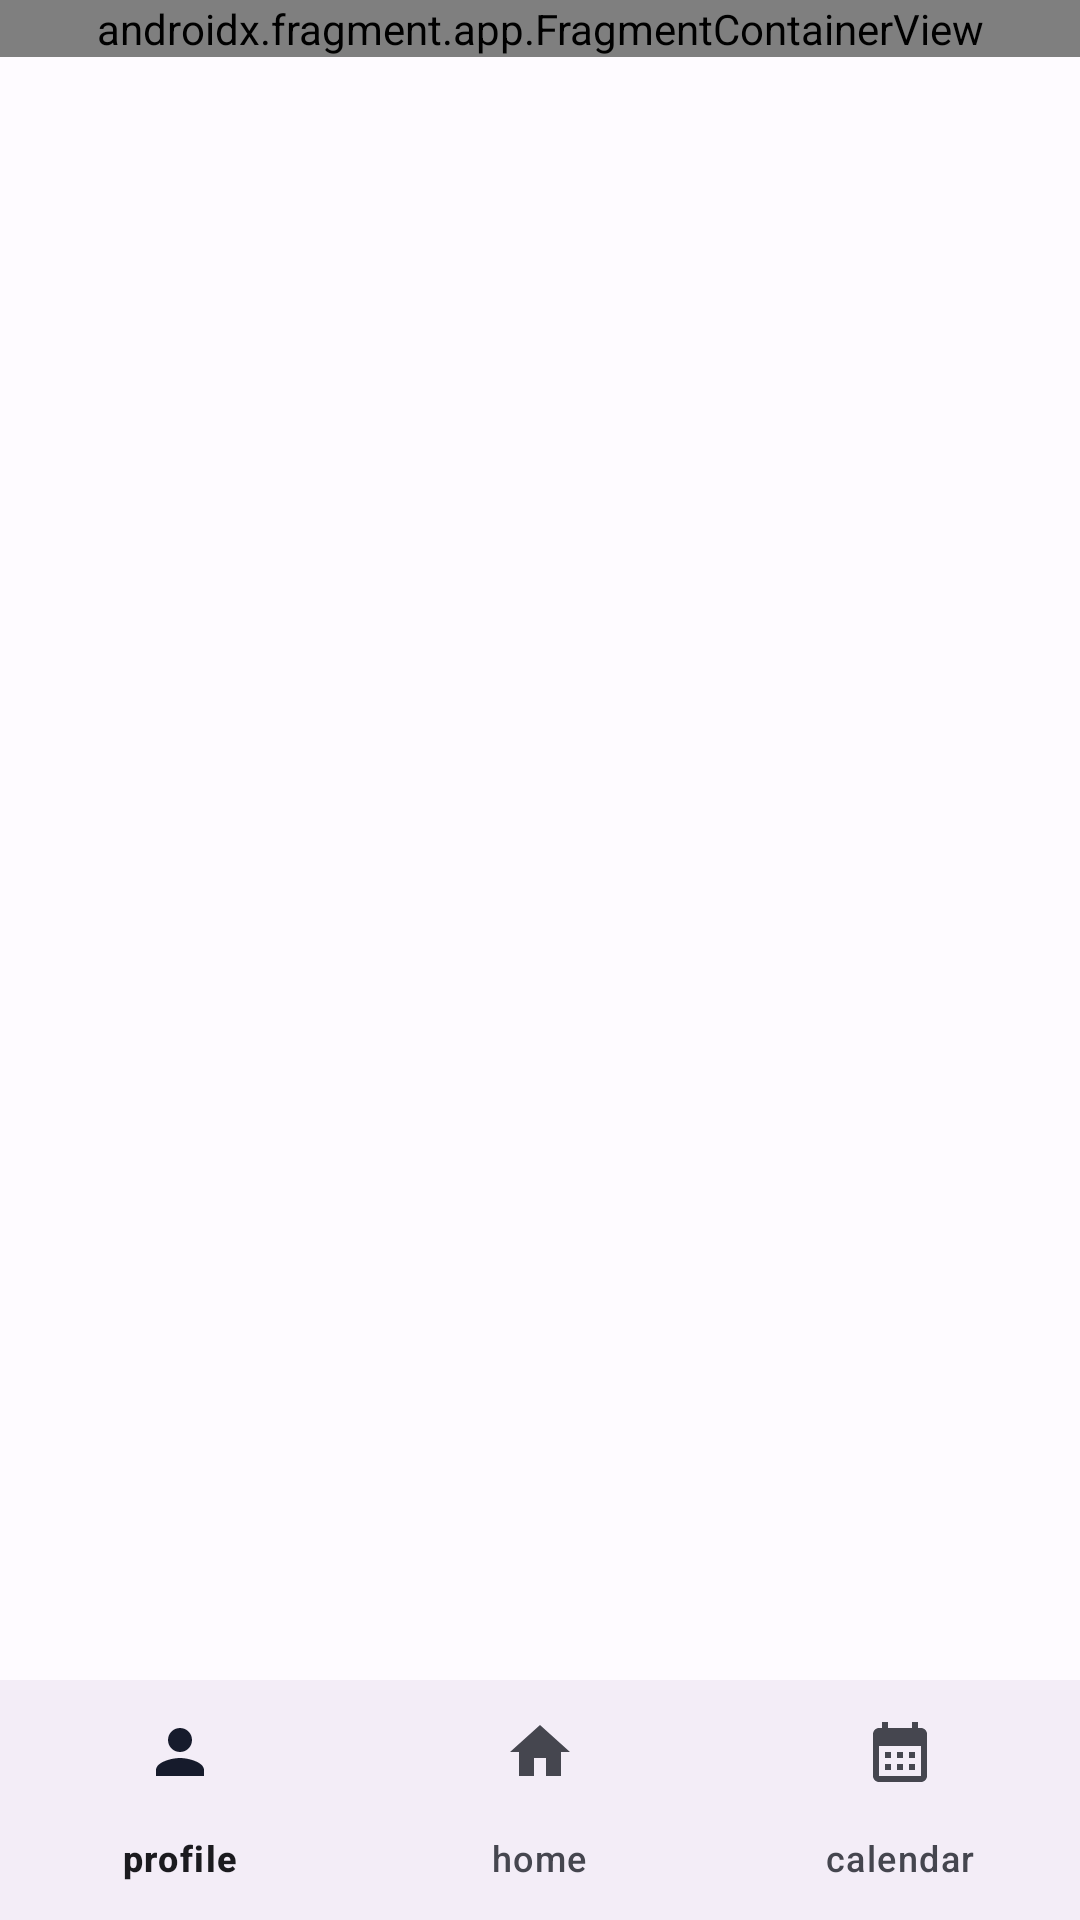

Write the Android layout XML for this screen, with the resource values it uses.
<!-- AndroidManifest.xml: application theme Theme.CapstoneYogain -->
<!-- res/layout/activity_main.xml -->
<?xml version="1.0" encoding="utf-8"?>
<androidx.constraintlayout.widget.ConstraintLayout xmlns:android="http://schemas.android.com/apk/res/android"
    xmlns:app="http://schemas.android.com/apk/res-auto"
    xmlns:tools="http://schemas.android.com/tools"
    android:layout_width="match_parent"
    android:layout_height="match_parent"
    tools:context=".presentation.main.MainActivity">

    <androidx.fragment.app.FragmentContainerView
        android:id="@+id/nav_host_fragment"
        android:name="androidx.navigation.fragment.NavHostFragment"
        android:layout_width="match_parent"
        android:layout_height="0dp"
        android:layout_weight="1"
        app:defaultNavHost="true"
        app:navGraph="@navigation/navgraph"
        tools:ignore="MissingConstraints" />

    <com.google.android.material.bottomnavigation.BottomNavigationView
        android:id="@+id/bottom_nav"
        android:layout_width="match_parent"
        android:layout_height="wrap_content"
        android:layout_gravity="bottom"
        app:layout_constraintEnd_toEndOf="parent"
        app:layout_constraintStart_toStartOf="parent"
        app:layout_constraintBottom_toBottomOf="parent"
        app:menu="@menu/bottom_app_bar_menu"
        />

</androidx.constraintlayout.widget.ConstraintLayout>
<!-- resources referenced by this layout -->
<resources>
  <style name="Theme.CapstoneYogain" parent="Base.Theme.CapstoneYogain" />
  <style name="Base.Theme.CapstoneYogain" parent="Theme.Material3.DayNight.NoActionBar">
          <item name="colorPrimary">@color/md_theme_light_primary</item>
          <item name="colorOnPrimary">@color/md_theme_light_onPrimary</item>
          <item name="colorPrimaryContainer">@color/md_theme_light_primaryContainer</item>
          <item name="colorOnPrimaryContainer">@color/md_theme_light_onPrimaryContainer</item>
          <item name="colorSecondary">@color/md_theme_light_secondary</item>
          <item name="colorOnSecondary">@color/md_theme_light_onSecondary</item>
          <item name="colorSecondaryContainer">@color/md_theme_light_secondaryContainer</item>
          <item name="colorOnSecondaryContainer">@color/md_theme_light_onSecondaryContainer</item>
          <item name="colorTertiary">@color/md_theme_light_tertiary</item>
          <item name="colorOnTertiary">@color/md_theme_light_onTertiary</item>
          <item name="colorTertiaryContainer">@color/md_theme_light_tertiaryContainer</item>
          <item name="colorOnTertiaryContainer">@color/md_theme_light_onTertiaryContainer</item>
          <item name="colorError">@color/md_theme_light_error</item>
          <item name="colorOnError">@color/md_theme_light_onError</item>
          <item name="colorErrorContainer">@color/md_theme_light_errorContainer</item>
          <item name="colorOnErrorContainer">@color/md_theme_light_onErrorContainer</item>
          <item name="colorOutline">@color/md_theme_light_outline</item>
          <item name="android:colorBackground">@color/md_theme_light_background</item>
          <item name="colorOnBackground">@color/md_theme_light_onBackground</item>
          <item name="colorSurface">@color/md_theme_light_surface</item>
          <item name="colorOnSurface">@color/md_theme_light_onSurface</item>
          <item name="colorSurfaceVariant">@color/md_theme_light_surfaceVariant</item>
          <item name="colorOnSurfaceVariant">@color/md_theme_light_onSurfaceVariant</item>
          <item name="colorSurfaceInverse">@color/md_theme_light_inverseSurface</item>
          <item name="colorOnSurfaceInverse">@color/md_theme_light_inverseOnSurface</item>
          <item name="colorPrimaryInverse">@color/md_theme_light_inversePrimary</item>
      </style>
  <color name="md_theme_light_primary">#2955CA</color>
  <color name="md_theme_light_onPrimary">#FFFFFF</color>
  <color name="md_theme_light_primaryContainer">#DCE1FF</color>
  <color name="md_theme_light_onPrimaryContainer">#00164E</color>
  <color name="md_theme_light_secondary">#595E72</color>
  <color name="md_theme_light_onSecondary">#FFFFFF</color>
  <color name="md_theme_light_secondaryContainer">#DEE1F9</color>
  <color name="md_theme_light_onSecondaryContainer">#161B2C</color>
  <color name="md_theme_light_tertiary">#745470</color>
  <color name="md_theme_light_onTertiary">#FFFFFF</color>
  <color name="md_theme_light_tertiaryContainer">#FFD7F6</color>
  <color name="md_theme_light_onTertiaryContainer">#2C122A</color>
  <color name="md_theme_light_error">#BA1A1A</color>
  <color name="md_theme_light_onError">#FFFFFF</color>
  <color name="md_theme_light_errorContainer">#FFDAD6</color>
  <color name="md_theme_light_onErrorContainer">#410002</color>
  <color name="md_theme_light_outline">#767680</color>
  <color name="md_theme_light_background">#FEFBFF</color>
  <color name="md_theme_light_onBackground">#1B1B1F</color>
  <color name="md_theme_light_surface">#FBF8FD</color>
  <color name="md_theme_light_onSurface">#1B1B1F</color>
  <color name="md_theme_light_surfaceVariant">#E2E1EC</color>
  <color name="md_theme_light_onSurfaceVariant">#45464F</color>
  <color name="md_theme_light_inverseSurface">#303034</color>
  <color name="md_theme_light_inverseOnSurface">#F2F0F4</color>
  <color name="md_theme_light_inversePrimary">#B5C4FF</color>
</resources>
